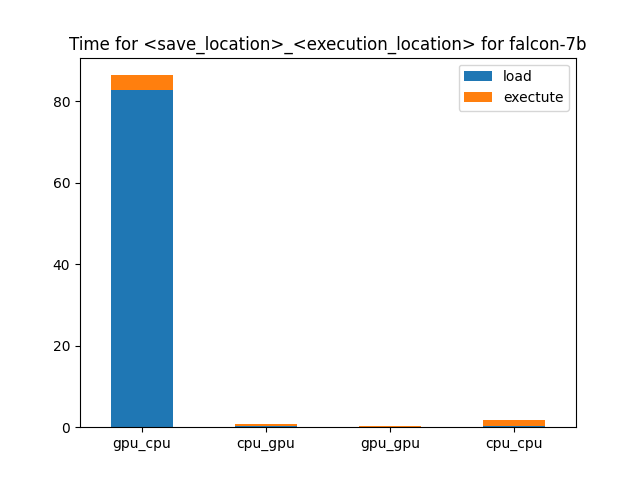

The data file committed next to this chart (first rows):
, gpu_cpu, cpu_gpu, gpu_gpu, cpu_cpu
0, 82.74, 0.3187, 0.001836, 0.2924
1, 82.74, 0.3187, 0.001836, 0.2924
2, 82.74, 0.3187, 0.001836, 0.2924
3, 3.702, 0.5032, 0.2656, 1.529
4, 3.702, 0.5032, 0.2656, 1.529
5, 3.702, 0.5032, 0.2656, 1.529
6, 86.44, 0.8219, 0.2674, 1.821
7, 86.44, 0.8219, 0.2674, 1.821
8, 86.44, 0.8219, 0.2674, 1.821
